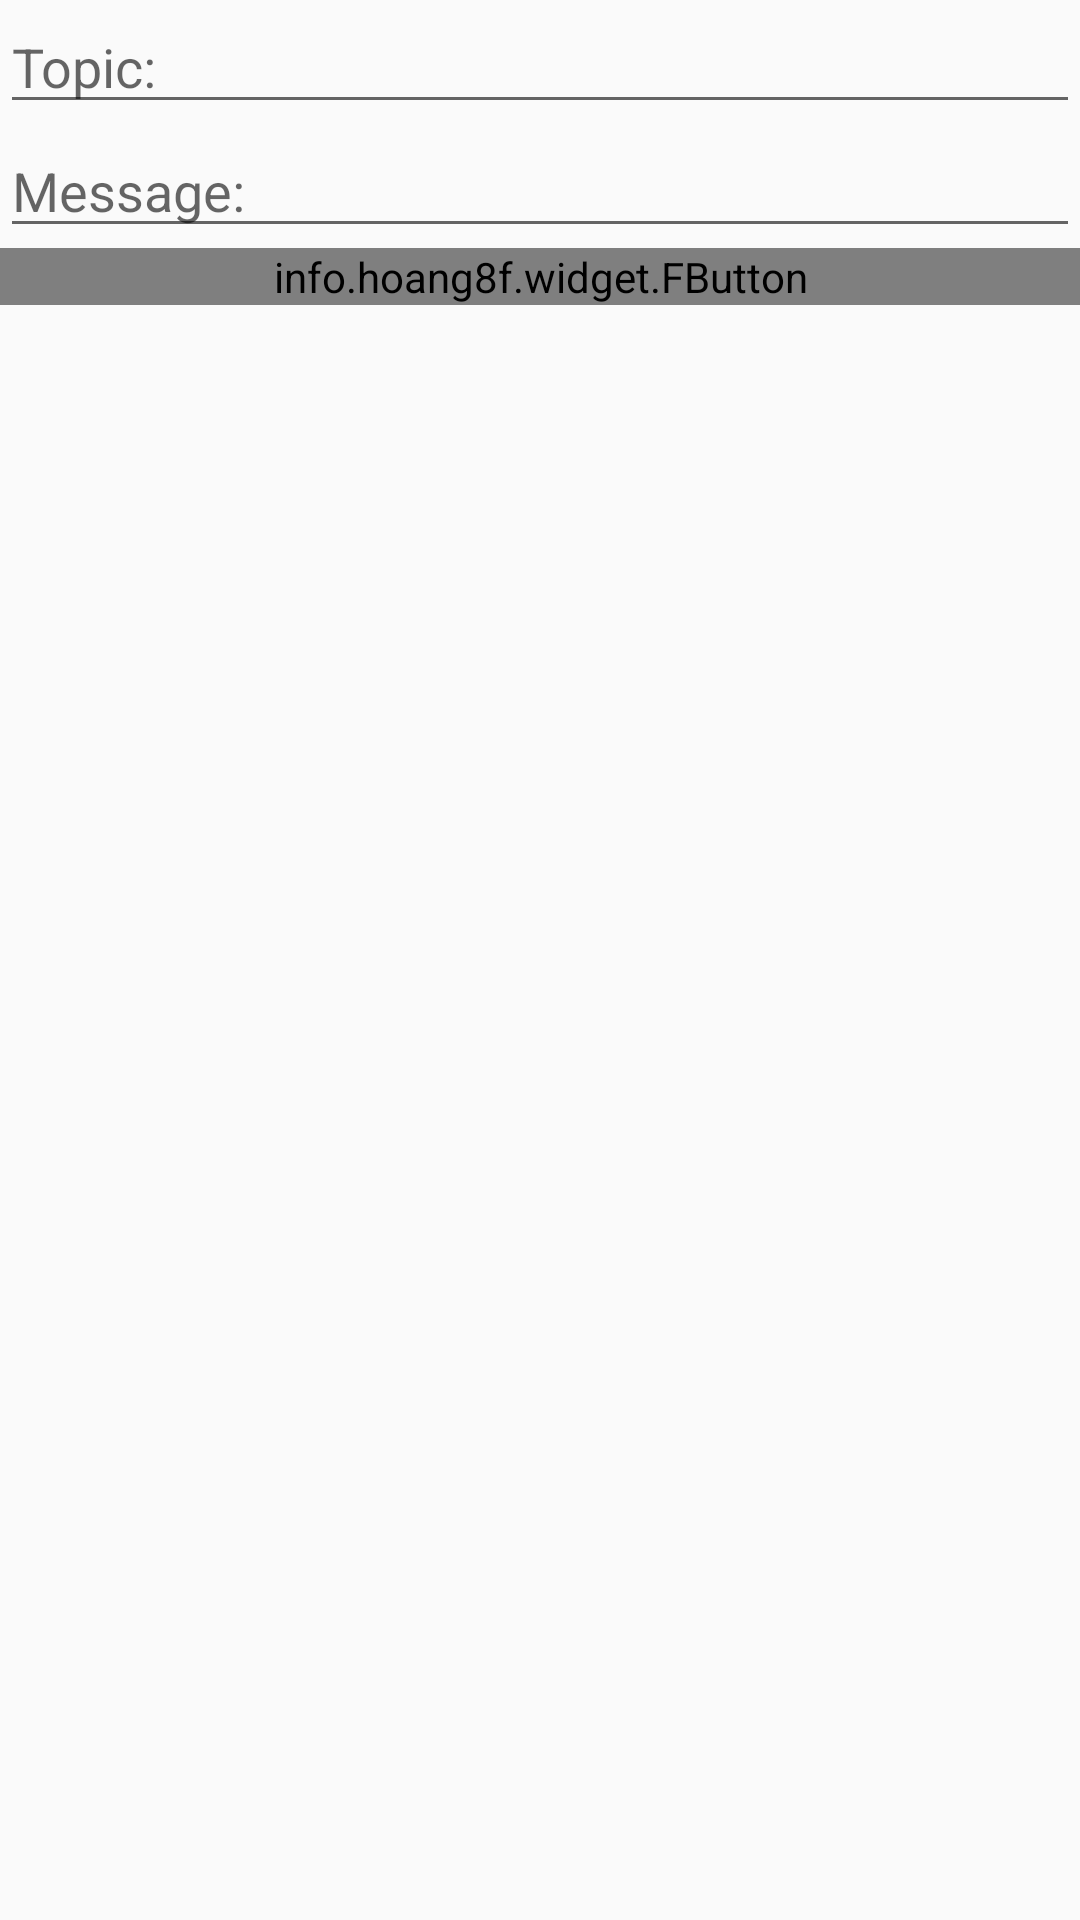

This screen was rendered from an Android layout file. Write that file and the resources it references.
<!-- AndroidManifest.xml: application theme AppTheme -->
<!-- res/layout/fragment_publish.xml -->
<FrameLayout xmlns:android="http://schemas.android.com/apk/res/android"
    xmlns:fbutton="http://schemas.android.com/apk/res-auto"
    xmlns:tools="http://schemas.android.com/tools"
    android:layout_width="match_parent"
    android:layout_height="match_parent"
    tools:context="com.windyice.bbt.PublishFragment">

    <LinearLayout
        android:layout_width="match_parent"
        android:layout_height="match_parent"
        android:orientation="vertical">
        <EditText
            android:id="@+id/publish_topic_edittext"
            android:layout_width="match_parent"
            android:layout_height="wrap_content"
            android:hint="Topic:"/>

        <EditText
            android:id="@+id/publish_message_edittext"
            android:layout_width="match_parent"
            android:layout_height="wrap_content"
            android:hint="Message:"/>

        <info.hoang8f.widget.FButton
            android:id="@+id/publish_buttonf"
            fbutton:buttonColor="@color/fbutton_color_clouds"
            fbutton:shadowColor="@color/fbutton_color_silver"
            fbutton:shadowEnabled="true"
            fbutton:shadowHeight="5dp"
            fbutton:cornerRadius="5dp"
            android:layout_width="match_parent"
            android:layout_height="wrap_content"
            android:text="Add"/>
    </LinearLayout>


</FrameLayout>
<!-- resources referenced by this layout -->
<resources>
  <color name="fbutton_color_clouds">#ecf0f1</color>
  <color name="fbutton_color_silver">#bdc3c7</color>
  <style name="AppTheme" parent="Theme.AppCompat.Light.DarkActionBar">
          
          <item name="colorPrimary">@color/fbutton_color_wet_asphalt</item>
          <item name="colorPrimaryDark">@color/fbutton_color_midnight_blue</item>
          <item name="colorAccent">@color/fbutton_color_wisteria</item>
      </style>
  <color name="fbutton_color_wet_asphalt">#34495e</color>
  <color name="fbutton_color_midnight_blue">#2c3e50</color>
  <color name="fbutton_color_wisteria">#8e44ad</color>
</resources>
